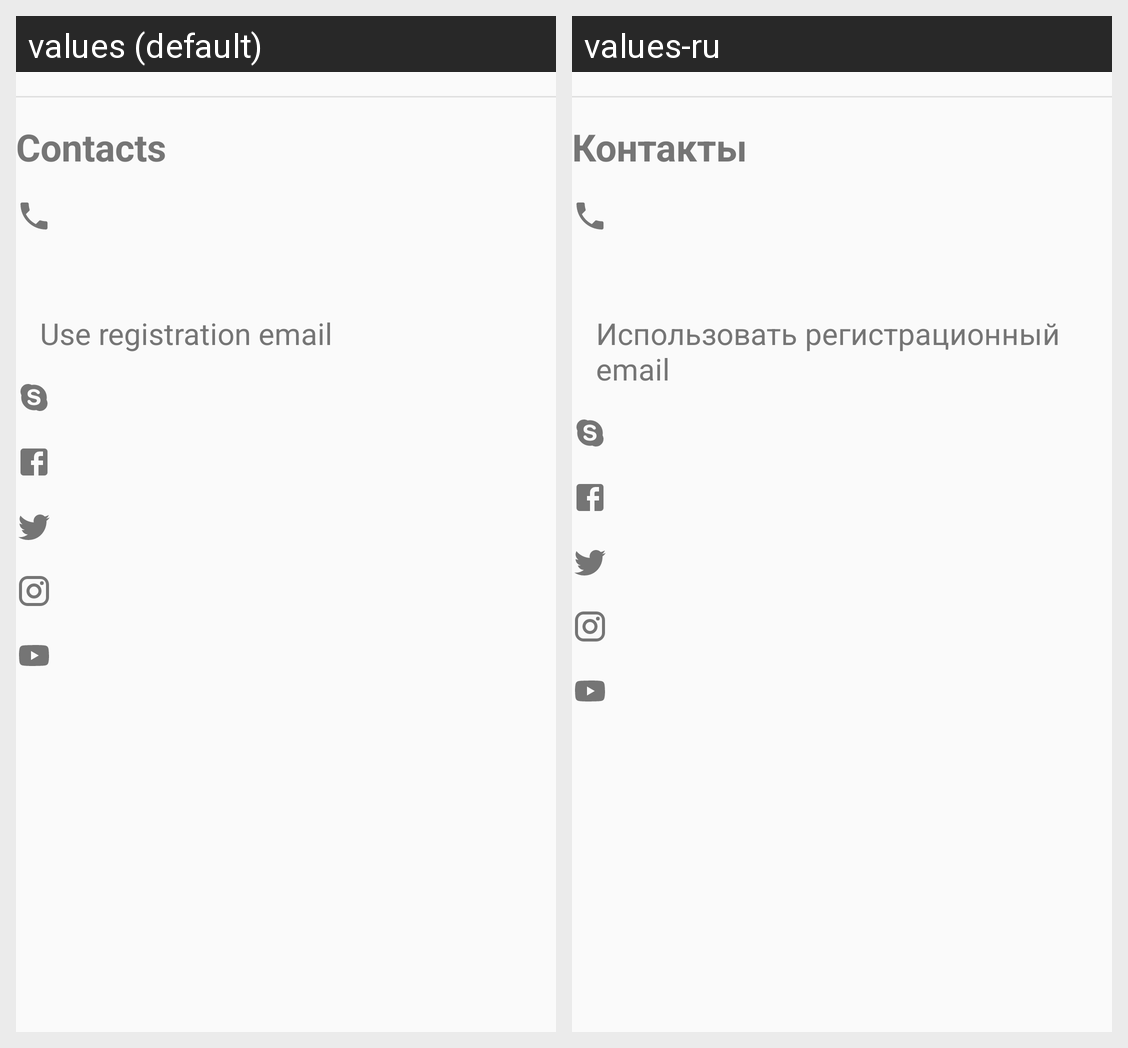

Strings drawn on this Android screen and how each of the app's shown locales translates them:
Android screen res/layout/profile_contacts_view.xml rendered under 2 locales, left to right: values (default), values-ru. Device: Nexus 5 (rendered at 1080×1920; each locale shown at half size, 540×960, under a caption strip naming it); theme AppTheme.
Strings drawn on this screen, with the default value and each locale's value (text and hints the layout hard-codes, and strings that could not be matched under every locale, appear in the picture but are not listed):

contacts
  values: Contacts
  values-ru: Контакты

use_registration_email
  values: Use registration email
  values-ru: Использовать регистрационный email
